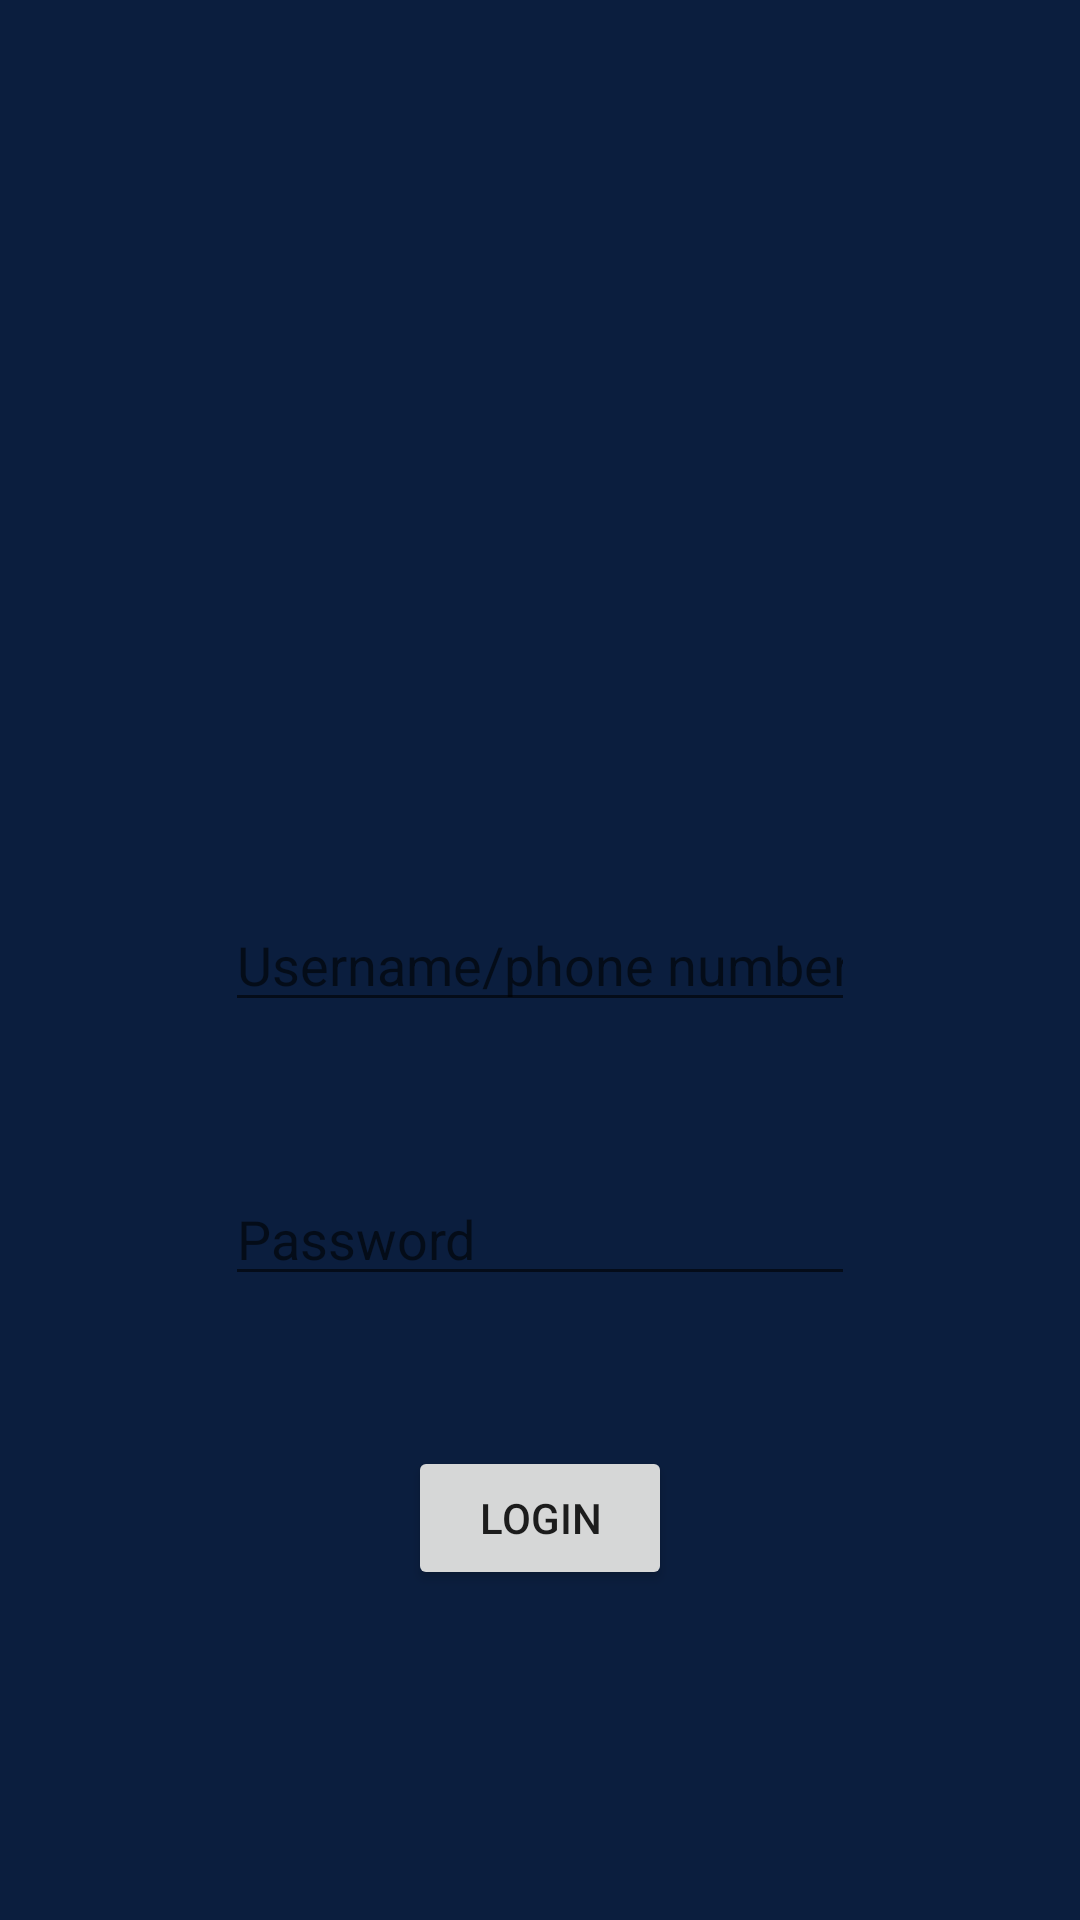

Here is an Android app screen rendered from its layout file. Give the layout XML and the strings, colors and styles it references.
<!-- AndroidManifest.xml: application theme Theme.prometheusmobile -->
<!-- res/layout/activity_login.xml -->
<?xml version="1.0" encoding="utf-8"?>
<androidx.constraintlayout.widget.ConstraintLayout
        xmlns:android="http://schemas.android.com/apk/res/android"
        xmlns:app="http://schemas.android.com/apk/res-auto"
        xmlns:tools="http://schemas.android.com/tools"
        android:layout_width="match_parent"
        android:layout_height="match_parent">
    <ImageView
            android:id="@+id/ivLoginLogo"
            android:src="@drawable/ic_prometheus"
            android:layout_width="wrap_content"
            android:layout_height="wrap_content"
            app:layout_constraintTop_toTopOf="parent"
            app:layout_constraintBottom_toTopOf="@+id/editTextTextPersonName"
            app:layout_constraintLeft_toLeftOf="parent"
            app:layout_constraintRight_toRightOf="parent"
    />
    <EditText
            android:hint="Username/phone number"
            android:layout_width="wrap_content"
            android:layout_height="wrap_content"
            android:inputType="textPersonName"
            android:ems="10"
            android:id="@+id/editTextTextPersonName"
            app:layout_constraintTop_toTopOf="parent"
            app:layout_constraintBottom_toBottomOf="parent"
            app:layout_constraintLeft_toLeftOf="parent"
            app:layout_constraintRight_toRightOf="parent"
    />

    <EditText
            android:hint="Password"
            android:layout_width="wrap_content"
            android:layout_height="wrap_content"
            android:inputType="textPassword"
            android:ems="10"
            android:id="@+id/editTextTextPassword"
            android:layout_marginTop="50dp"
            app:layout_constraintTop_toBottomOf="@id/editTextTextPersonName"
            app:layout_constraintLeft_toLeftOf="parent"
            app:layout_constraintRight_toRightOf="parent"
    />
    <Button
            android:text="Login"
            android:layout_width="wrap_content"
            android:layout_height="wrap_content"
            android:id="@+id/buttonLogin"
            android:layout_marginTop="50dp"
            app:layout_constraintTop_toBottomOf="@id/editTextTextPassword"
            app:layout_constraintLeft_toLeftOf="parent"
            app:layout_constraintRight_toRightOf="parent"
    />
</androidx.constraintlayout.widget.ConstraintLayout>
<!-- resources referenced by this layout -->
<resources>
  <style name="Theme.prometheusmobile" parent="Theme.MaterialComponents.DayNight.DarkActionBar">
          
          <item name="colorPrimary">@color/cyan_500</item>
          <item name="colorPrimaryVariant">@color/cyan_700</item>
          <item name="colorOnPrimary">@color/black</item>
          
          <item name="colorSecondary">@color/pink_500</item>
          <item name="colorSecondaryVariant">@color/pink_700</item>
          <item name="colorOnSecondary">@color/black</item>
          
          <item name="android:colorError">@color/red</item>
          <item name="colorOnError">@color/white</item>
  
  
          <item name="android:panelColorBackground">@color/dark_blue</item>
          <item name="android:colorBackground">@color/darker_blue</item>
          <item name="backgroundColor">@color/darker_blue</item>
          <item name="colorOnBackground">@color/white</item>
  
  
          <item name="android:popupMenuStyle">?android:panelColorBackground</item>
          <item name="android:statusBarColor">?android:colorBackground</item>
      </style>
  <color name="cyan_500">#3cfbdc</color>
  <color name="cyan_700">#00c7aa</color>
  <color name="black">#000000</color>
  <color name="pink_500">#fa0df3</color>
  <color name="pink_700">#c300c0</color>
  <color name="red">#B00020</color>
  <color name="white">#FFFFFFFF</color>
  <color name="dark_blue">#112c59</color>
  <color name="darker_blue">#0b1e3e</color>
</resources>
